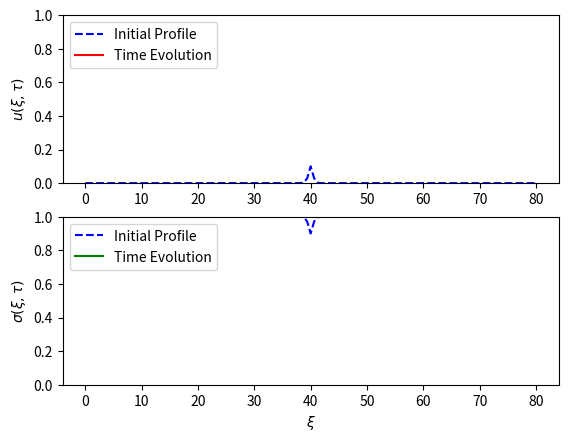

Write Python code to recreate this figure.
#!/usr/bin/env python3
"""
CN Scheme to the RD Equation with SIR Dynamics

We solve the system

 s_t = - su 
 u_t = su + eta u + u_xx
 
described in equations (6.100) - (6.101) where s represents the dimensionless
susceptible population and u represents the dimensionless infected population.
The relevant dimensionless parameter is eta

"""

# =============================================================================
# Packages
# =============================================================================
import numpy as np
import matplotlib.pyplot as plt
import matplotlib.animation as manimation

# =============================================================================
#  Nonlinearity
# =============================================================================
def F(s, u, alpha):
	# --- Reaction term for the RD Equation
	y = alpha * s * u
	return y

# =============================================================================
# Crank-Nicolson Method
# =============================================================================
def doCN(x, t, sinit, uinit, D, eta, r):
	dx = x[1] - x[0]
	dt = t[1] - t[0]
	Nx = len(x) - 1
	Nt = len(t) - 1
	
	# --- Second difference operator, adjusted for no flux
	D2 = -2*np.eye(Nx+1)
	D2 = D2 + np.eye(Nx+1, k=1) + np.eye(Nx+1, k=-1)
	D2[0,0] = -1
	D2[-1, -1] = -1
	
	# --- CN Split
	gam = D*dt/(dx**2)
	Acn = np.eye(Nx+1) - (gam/2)*D2
	Bcn = np.eye(Nx+1) + (gam/2)*D2

	# --- Initialization	
	S = np.zeros( (Nx+1, Nt+1) )
	U = np.zeros( (Nx+1, Nt+1) )
	S[:,0] = sinit
	U[:,0] = uinit

	# --- Steps	
	sk = sinit
	uk = uinit
	for kt in range(Nt):
		y = Bcn@uk + dt * (F(sk, uk, r) - eta*uk)
		skp1 = sk - dt*(F(sk, uk, r))
		ukp1 = np.linalg.solve(Acn, y)
		S[:, kt+1] = skp1
		U[:, kt+1] = ukp1
		sk = skp1
		uk = ukp1
	return S, U
		

# =============================================================================
# Create Movie
# =============================================================================
def doMovie(x, t, S, U, ktskip):
	s0 = S[:,0]
	u0 = U[:,0]
	Nt = len(t) - 1
	
	# --- Initialization
	fig, (ax1, ax2) = plt.subplots(2, 1)
	p1_init = ax1.plot(x, u0, '--b', label='Initial Profile')
	p2_init = ax2.plot(x, s0, '--b', label='Initial Profile')
	p1_update = ax1.plot([], [], 'r', label='Time Evolution')[0]
	p2_update = ax2.plot([], [], 'g', label='Time Evolution')[0]
	ax1.set(ylabel=r'$u(\xi, \tau)$', ylim=(0,1))
	ax1.legend(loc='upper left')
	ax2.set(xlabel = r'$\xi$', ylabel = r'$\sigma(\xi, \tau)$', ylim=(0,1))
	ax2.legend(loc='upper left')

	# --- Update
	def update(frame):
		tk = t[frame]
		u = U[:, frame]
		s = S[:, frame]
		p1_update.set_xdata(x)
		p1_update.set_ydata(u)
		p2_update.set_xdata(x)
		p2_update.set_ydata(s)
		ax1.set(title=f'Time t = {tk:.2f} s')
		return(p1_update, p2_update)
        
	ani = manimation.FuncAnimation(fig=fig, func=update, 
			frames=range(0,Nt+1, ktskip), interval=100)
	plt.show()

# =============================================================================
# Main Simulation Function
# =============================================================================
def CN_diffusion_SIR():
	# --- Parameters
	D = 1
	r = 1
	eta = 0.5
	L = 80

	# --- Spatial and Temporal Scales
	tend = 60
	Nt, Nx = 2**8, 2**7
	dt, dx = tend/Nt,  L/Nx
	x = np.linspace(0, L, Nx+1)
	t = np.linspace(0, tend, Nt+1)

	# --- Initial Profile
	u0_profile = 0.1 / np.cosh(2*(x - L/2))**2
	s0_profile = 1 - u0_profile
	
	# --- Solve and animate
	S, U = doCN(x, t, s0_profile, u0_profile, D, eta, r)
	doMovie(x, t, S, U, 2**3)

# =============================================================================
# Execute the simulation if the script is run directly
# =============================================================================
if __name__ == "__main__":
    CN_diffusion_SIR()
